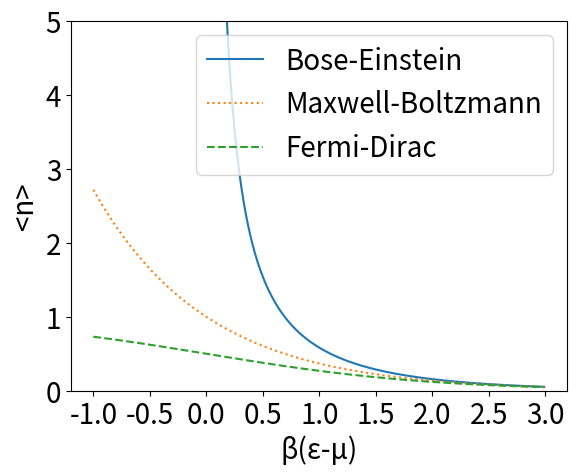

Here is the Python script that generated this plot:
import numpy as np
import math
import matplotlib.pyplot as plt

x = np.arange(-1,3,0.01)
c = -1
y1 = []
for t in x:
    if t <= 0:
        y1.append(100)
    else:
        y_i = 1 / (c + math.exp(t))
        y1.append(y_i)
plt.plot(x, y1, label="Bose-Einstein")
c = 0
y2 = []
for t in x:
    y_i = 1 / (c + math.exp(t))
    y2.append(y_i)
plt.plot(x, y2, label="Maxwell-Boltzmann", linestyle = ":")
c = 1
y3 = []
for t in x:
    y_i = 1 / (c + math.exp(t))
    y3.append(y_i)
plt.plot(x, y3, label="Fermi-Dirac", linestyle = "--")

plt.xlabel("β(ε-μ)", fontsize=20)
plt.xticks(fontsize=20)
plt.ylabel("<n>", fontsize=20)
plt.yticks(fontsize=20)
plt.ylim(-1, 3)
plt.ylim(0, 5)
plt.legend(fontsize=20)
plt.show()